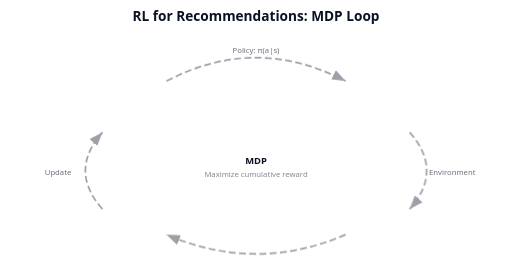
t = 0.00 s
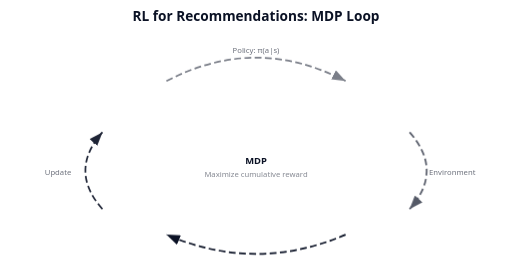
t = 2.40 s
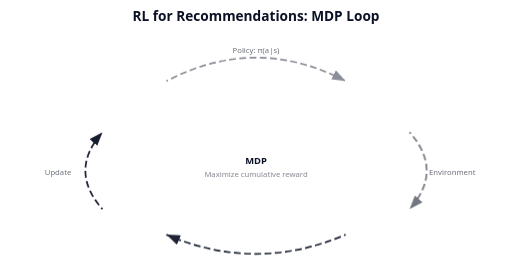
t = 2.60 s
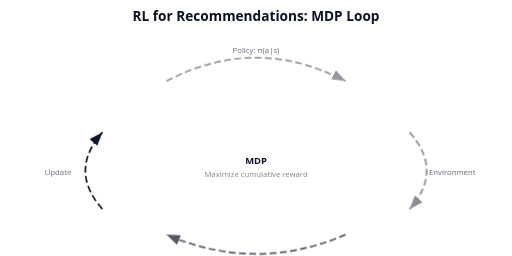
t = 2.80 s
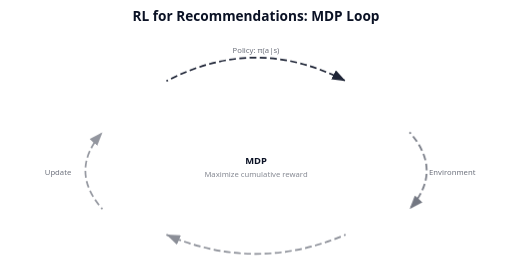
t = 3.80 s
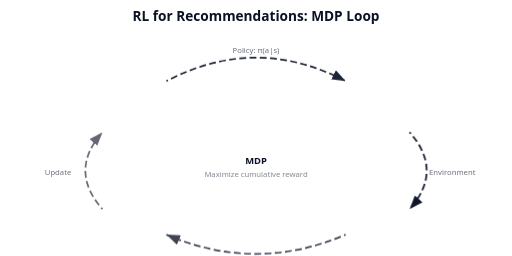
t = 4.60 s

The animated SVG that drew these frames (rendered in a browser with its animation timeline set to each time). Animation: 7 CSS @keyframes rules; one cycle of 5.60 s, repeats indefinitely.

<svg xmlns="http://www.w3.org/2000/svg" viewBox="0 0 600 300" font-family="system-ui, sans-serif">
  <style>
    @keyframes fadeIn {
      from { opacity: 0; transform: scale(0.9); }
      to { opacity: 1; transform: scale(1); }
    }
    @keyframes dashFlow {
      from { stroke-dashoffset: 24; }
      to { stroke-dashoffset: 0; }
    }
    @keyframes nodeGlow {
      0%, 100% { filter: drop-shadow(0 0 0px transparent); }
      50% { filter: drop-shadow(0 0 6px rgba(12,131,131,0.4)); }
    }
    @keyframes arrowFlow1 {
      0%, 100% { opacity: 0.4; }
      25% { opacity: 1; }
    }
    @keyframes arrowFlow2 {
      0%, 100% { opacity: 0.4; }
      50% { opacity: 1; }
    }
    @keyframes arrowFlow3 {
      0%, 100% { opacity: 0.4; }
      75% { opacity: 1; }
    }
    @keyframes arrowFlow4 {
      0%, 100% { opacity: 0.4; }
      100% { opacity: 1; }
    }
    .node { opacity: 0; }
    .node-1 { animation: fadeIn 0.5s ease-out 0.3s forwards; }
    .node-2 { animation: fadeIn 0.5s ease-out 0.6s forwards; }
    .node-3 { animation: fadeIn 0.5s ease-out 0.9s forwards; }
    .node-4 { animation: fadeIn 0.5s ease-out 1.2s forwards; }
    .flow-arrow {
      stroke-dasharray: 8,4;
      animation: dashFlow 0.8s linear infinite;
    }
    .flow-1 { animation: dashFlow 0.8s linear infinite, arrowFlow1 3.2s ease-in-out infinite; }
    .flow-2 { animation: dashFlow 0.8s linear infinite, arrowFlow2 3.2s ease-in-out infinite; }
    .flow-3 { animation: dashFlow 0.8s linear infinite, arrowFlow3 3.2s ease-in-out infinite; }
    .flow-4 { animation: dashFlow 0.8s linear infinite, arrowFlow4 3.2s ease-in-out infinite; }
    .glow-1 { animation: nodeGlow 3.2s ease-in-out infinite; animation-delay: 0s; }
    .glow-2 { animation: nodeGlow 3.2s ease-in-out infinite; animation-delay: 0.8s; }
    .glow-3 { animation: nodeGlow 3.2s ease-in-out infinite; animation-delay: 1.6s; }
    .glow-4 { animation: nodeGlow 3.2s ease-in-out infinite; animation-delay: 2.4s; }
  </style>

  <defs>
    <marker id="flowArrow" markerWidth="8" markerHeight="6" refX="8" refY="3" orient="auto">
      <path d="M0,0 L8,3 L0,6" fill="#0b1225" />
    </marker>
  </defs>

  <!-- Title -->
  <text x="300" y="25" text-anchor="middle" font-size="16" font-weight="bold" fill="#0b1225">RL for Recommendations: MDP Loop</text>

  <!-- Flow arrows (curved paths connecting the nodes in a loop) -->
  <!-- State -> Action (top) -->
  <path class="flow-arrow flow-1" d="M195,95 Q300,40 405,95" fill="none" stroke="#0b1225" stroke-width="2" marker-end="url(#flowArrow)" />
  <!-- Action -> Reward (right) -->
  <path class="flow-arrow flow-2" d="M480,155 Q520,200 480,245" fill="none" stroke="#0b1225" stroke-width="2" marker-end="url(#flowArrow)" />
  <!-- Reward -> State' (bottom) -->
  <path class="flow-arrow flow-3" d="M405,275 Q300,320 195,275" fill="none" stroke="#0b1225" stroke-width="2" marker-end="url(#flowArrow)" />
  <!-- State' -> State (left) -->
  <path class="flow-arrow flow-4" d="M120,245 Q80,200 120,155" fill="none" stroke="#0b1225" stroke-width="2" marker-end="url(#flowArrow)" />

  <!-- Node 1: State (left) -->
  <g class="node node-1 glow-1">
    <rect x="90" y="110" width="140" height="50" rx="25" fill="#0c8383" />
    <text x="160" y="131" text-anchor="middle" font-size="10" fill="#f5f5f4" font-weight="600">State (s)</text>
    <text x="160" y="148" text-anchor="middle" font-size="9" fill="#f5f5f4" opacity="0.8">User Context</text>
  </g>

  <!-- Node 2: Action (right top) -->
  <g class="node node-2 glow-2">
    <rect x="370" y="110" width="140" height="50" rx="25" fill="#3bc4a1" />
    <text x="440" y="131" text-anchor="middle" font-size="10" fill="#0b1225" font-weight="600">Action (a)</text>
    <text x="440" y="148" text-anchor="middle" font-size="9" fill="#0b1225" opacity="0.8">Recommend Item</text>
  </g>

  <!-- Node 3: Reward (right bottom) -->
  <g class="node node-3 glow-3">
    <rect x="370" y="240" width="140" height="50" rx="25" fill="#f59e0b" />
    <text x="440" y="261" text-anchor="middle" font-size="10" fill="#0b1225" font-weight="600">Reward (r)</text>
    <text x="440" y="278" text-anchor="middle" font-size="9" fill="#0b1225" opacity="0.8">Engagement</text>
  </g>

  <!-- Node 4: State' (left bottom) -->
  <g class="node node-4 glow-4">
    <rect x="90" y="240" width="140" height="50" rx="25" fill="#0c8383" opacity="0.7" />
    <text x="160" y="261" text-anchor="middle" font-size="10" fill="#f5f5f4" font-weight="600">State' (s')</text>
    <text x="160" y="278" text-anchor="middle" font-size="9" fill="#f5f5f4" opacity="0.8">Updated Context</text>
  </g>

  <!-- Edge labels -->
  <text x="300" y="62" text-anchor="middle" font-size="9" fill="#0b1225" opacity="0.6">Policy: &#x3c0;(a|s)</text>
  <text x="530" y="205" text-anchor="middle" font-size="9" fill="#0b1225" opacity="0.6">Environment</text>
  <text x="300" y="310" text-anchor="middle" font-size="9" fill="#0b1225" opacity="0.6">Transition: P(s'|s,a)</text>
  <text x="68" y="205" text-anchor="middle" font-size="9" fill="#0b1225" opacity="0.6">Update</text>

  <!-- Center label -->
  <text x="300" y="192" text-anchor="middle" font-size="11" fill="#0b1225" font-weight="600">MDP</text>
  <text x="300" y="207" text-anchor="middle" font-size="9" fill="#0b1225" opacity="0.5">Maximize cumulative reward</text>
</svg>
